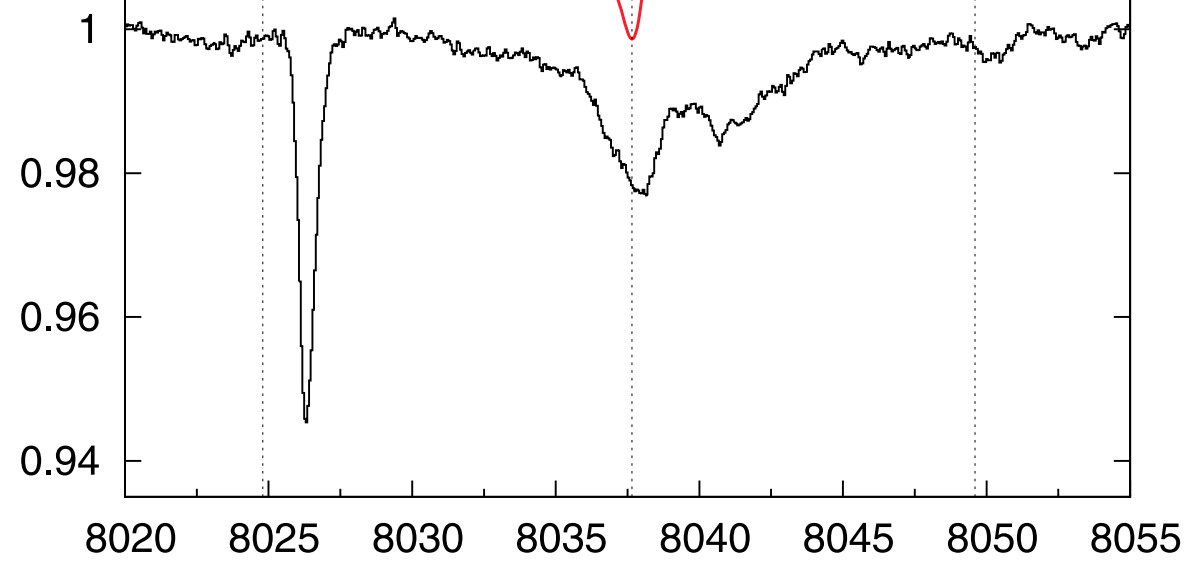

Data behind this chart, as committed beside it:
8020.6443, 1.000069
8021, 0.9997
8022, 0.9983
8022, 0.9987
8023, 0.9984
8023, 0.9974
8024, 0.9984
8024, 0.9974
8024, 0.9992
8025, 0.9987
8025, 0.9992
8025, 0.9983
8026, 0.9973
8026, 0.994
8026, 0.9905
8026, 0.9872
8026, 0.9837
8026, 0.9802
8026, 0.9733
8026, 0.9733
8026, 0.9698
8026, 0.9664
8026, 0.9629
8026, 0.956
8026, 0.956
8026, 0.9525
8026, 0.949
8026, 0.9457
8026, 0.9489
8026, 0.9522
8027, 0.9557
8027, 0.9591
8027, 0.9626
8027, 0.9659
8027, 0.966
8027, 0.9729
8027, 0.9763
8027, 0.9798
8027, 0.9833
8027, 0.9868
8027, 0.9901
8027, 0.9935
8027, 0.9967
8028, 0.998
8028, 0.9994
8028, 0.9991
8029, 0.9991
8029, 1.001
8030, 0.9992
8030, 0.9983
8031, 0.9988
8031, 0.9969
8032, 0.9969
8032, 0.9973
8033, 0.9973
8033, 0.9963
8034, 0.9966
8034, 0.996
8035, 0.9945
8035, 0.994
8036, 0.9942
... 46 more rows
